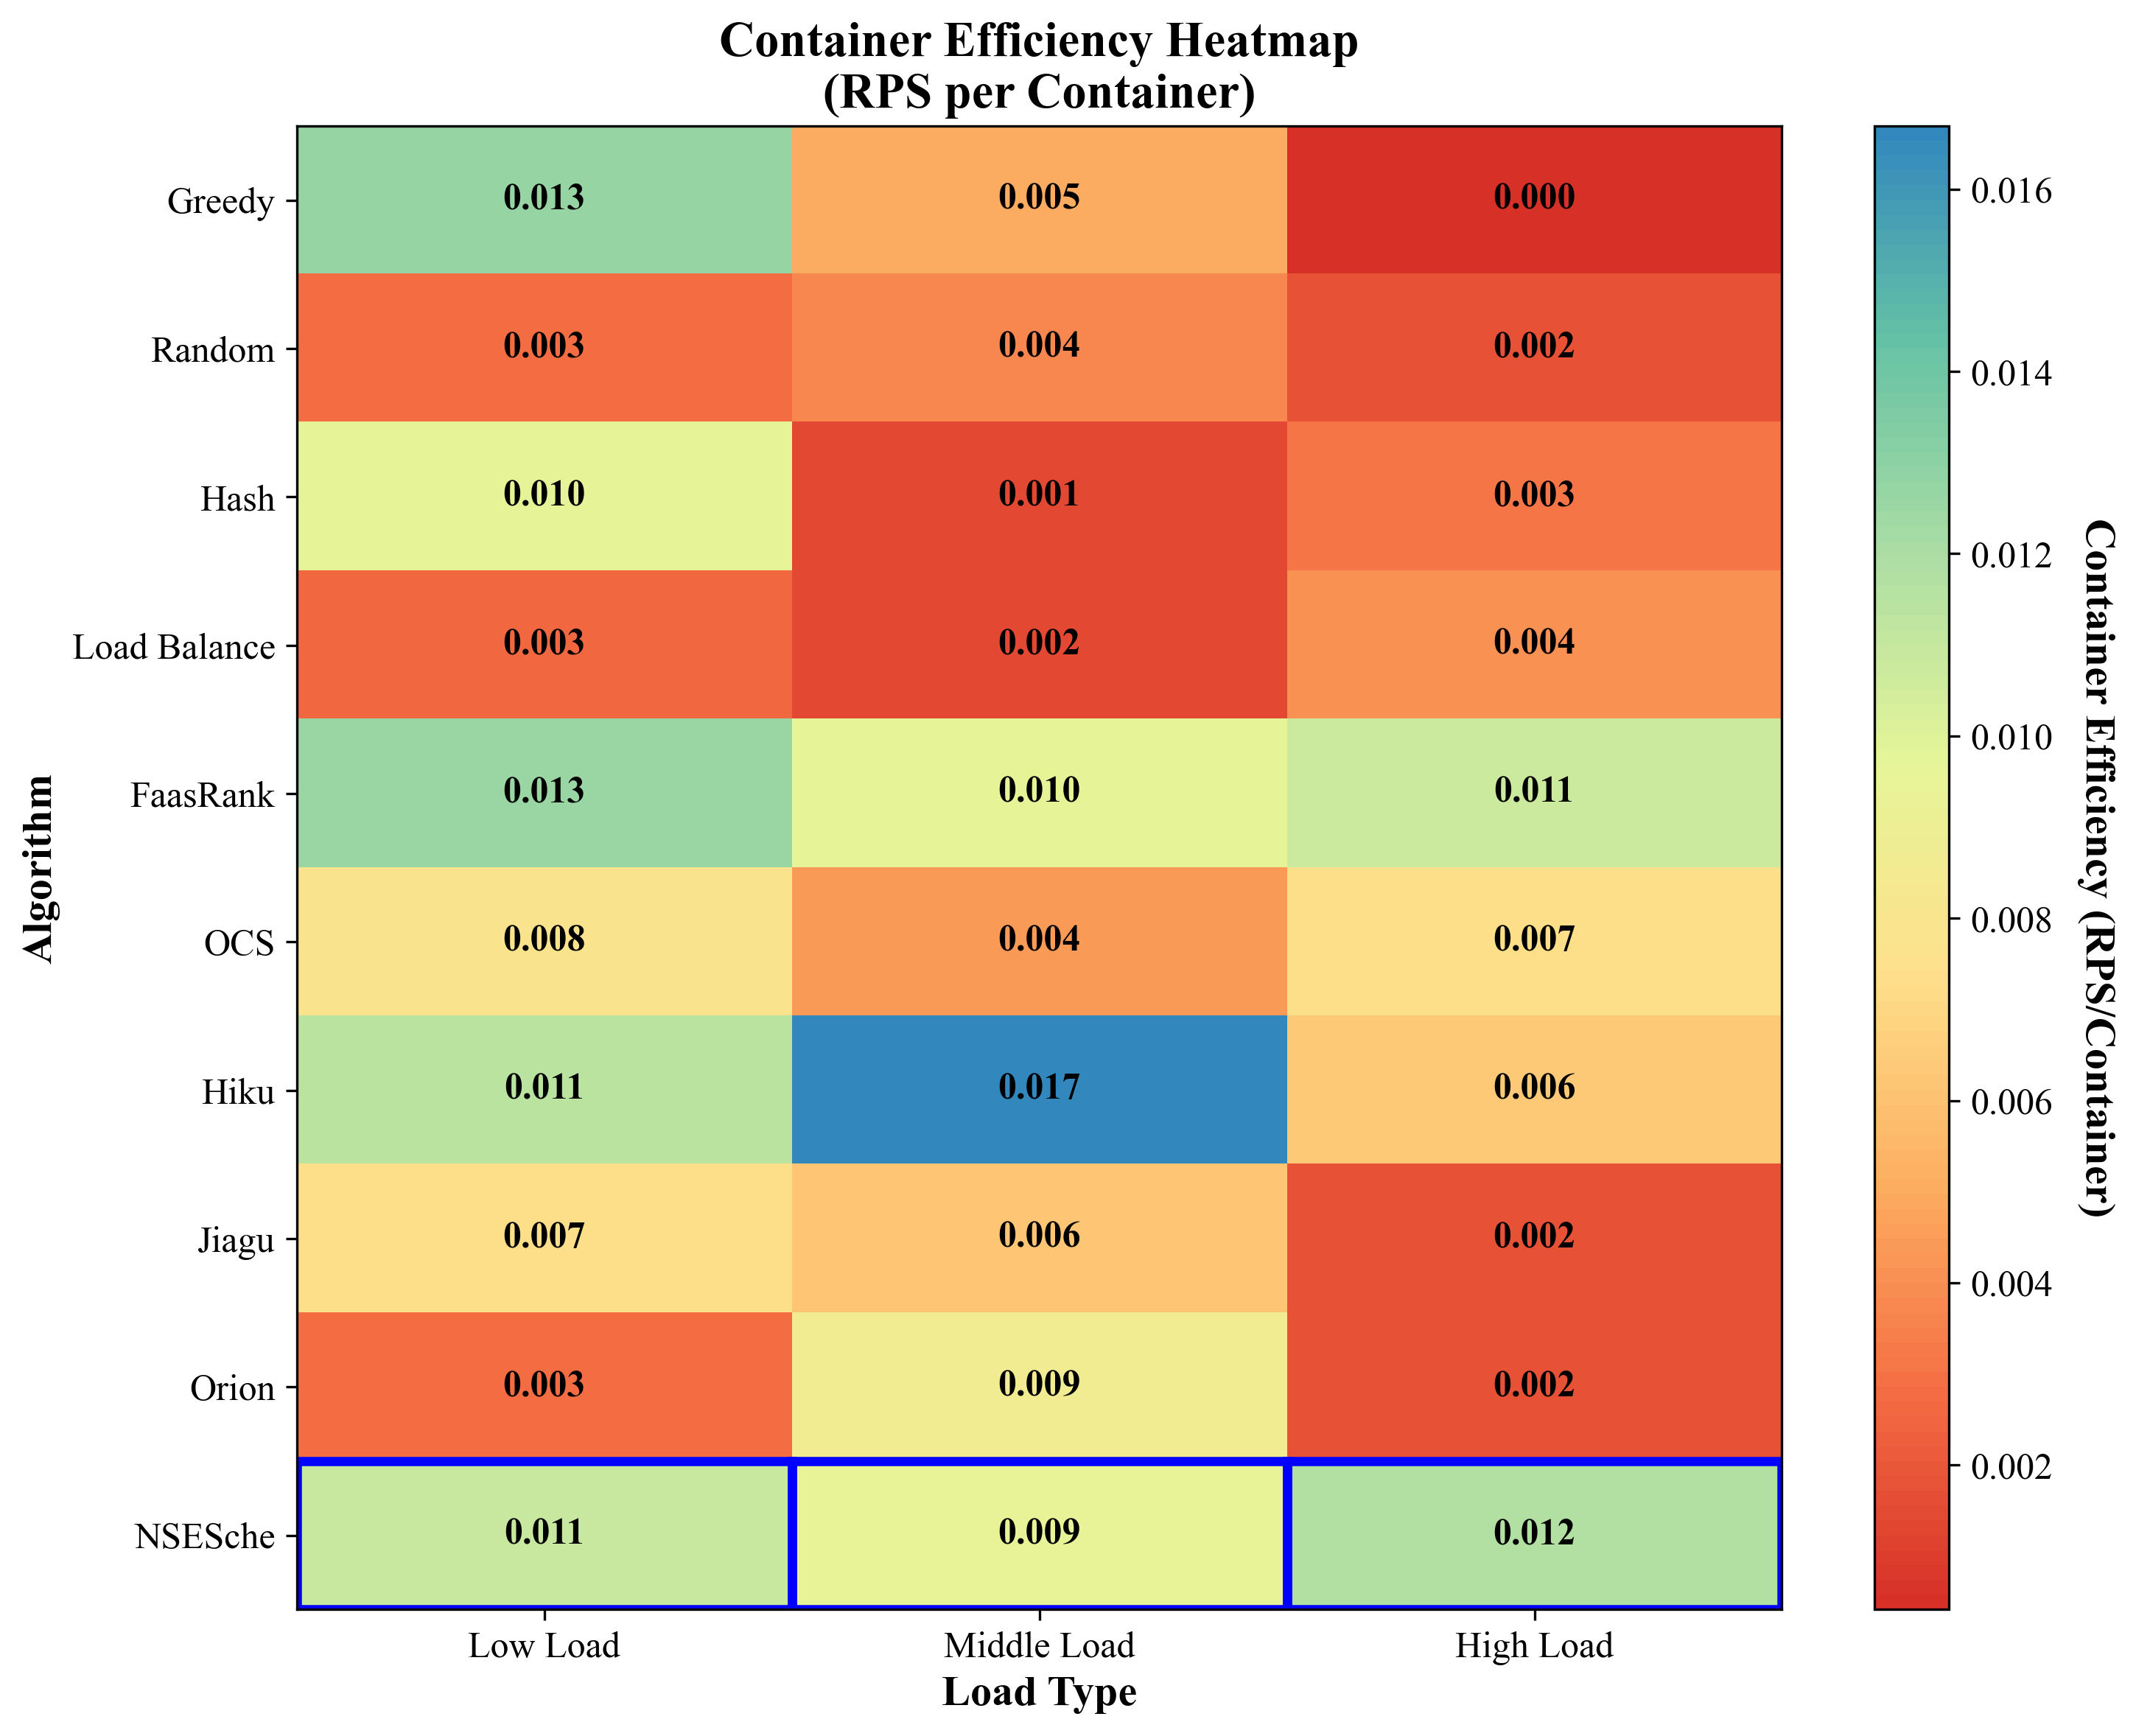

The script that saved this image:
#!/usr/bin/env python3
# -*- coding: utf-8 -*-
"""
Container Utilization Heatmap Analysis
容器利用率热力图分析

This script creates heatmaps for container utilization analysis across different algorithms and load types.
"""

import json
import numpy as np
import matplotlib.pyplot as plt
import seaborn as sns
from matplotlib import rcParams
from pathlib import Path
import pandas as pd
from matplotlib.colors import LinearSegmentedColormap

# Configure matplotlib for academic publication
rcParams['font.family'] = 'serif'
rcParams['font.serif'] = ['Times New Roman']
rcParams['font.size'] = 12
rcParams['axes.labelsize'] = 14
rcParams['axes.titlesize'] = 16
rcParams['xtick.labelsize'] = 12
rcParams['ytick.labelsize'] = 12
rcParams['legend.fontsize'] = 12
rcParams['figure.titlesize'] = 18
rcParams['text.usetex'] = False

# Load type mapping
LOAD_MAPPING = {
    'rflow': 'Low Load',
    'rfmiddle': 'Middle Load', 
    'rfhigh': 'High Load'
}

# Algorithm mapping and ordering
ALGORITHM_MAPPING = {
    'greedy': 'Greedy',
    'random': 'Random',
    'hash': 'Hash',
    'load_least': 'Load Balance',
    'sche_FaaSRank': 'FaasRank',
    'sche_OCS': 'OCS',
    'sche_Hiku': 'Hiku',
    'sche_jiagu': 'Jiagu',
    'sche_orion': 'Orion',
    'sche_nash': 'NSESche',
    'sche_faasrank': 'FaasRank',
    'sche_ocs': 'OCS',
    'sche_hiku': 'Hiku',
    'sche_Jiagu': 'Jiagu',
    'sche_Orion': 'Orion',
    'sche_Nash': 'NSESche'
}

# Algorithm ordering
ALGORITHM_ORDER = [
    'Greedy', 'Random', 'Hash', 'Load Balance',  # Baseline
    'FaasRank', 'OCS', 'Hiku', 'Jiagu', 'Orion',  # Advanced
    'NSESche'  # Proposed
]

class ContainerUtilizationAnalyzer:
    def __init__(self, cache_dir='../cache', output_dir='.'):
        self.cache_dir = Path(cache_dir)
        self.output_dir = Path(output_dir)
        self.data = {}
        
    def load_data(self):
        """Load experimental data from JSON files"""
        for json_file in self.cache_dir.glob('*.json'):
            try:
                filename = json_file.stem
                parts = filename.split('.')
                
                # Extract load type
                load_type = None
                for part in parts:
                    if part.startswith('rf'):
                        load_type = part
                        break
                
                # Extract algorithm name
                algorithm = None
                scd_start = filename.find('.scd(')
                if scd_start != -1:
                    scd_end = filename.find(').', scd_start)
                    if scd_end != -1:
                        algo_name = filename[scd_start + 5:scd_end]
                        if algo_name.endswith('.'):
                            algo_name = algo_name[:-1]
                        if algo_name in ALGORITHM_MAPPING:
                            algorithm = ALGORITHM_MAPPING[algo_name]
                
                if not (load_type and algorithm):
                    continue
                
                # Load JSON data
                with open(json_file, 'r') as f:
                    metrics = json.load(f)
                
                # Store data
                if load_type not in self.data:
                    self.data[load_type] = {}
                
                # Calculate container utilization metrics
                fn_container_cnt = metrics.get('fn_container_cnt', 0)
                rps = metrics['rps']
                time_per_req = metrics['time_per_req']
                exe_time_per_req = metrics.get('exe_time_per_req', 0)
                coldstart_time_per_req = metrics.get('coldstart_time_per_req', 0)
                waitsche_time_per_req = metrics.get('waitsche_time_per_req', 0)
                
                # Container efficiency = RPS / Container Count (higher is better)
                container_efficiency = rps / fn_container_cnt if fn_container_cnt > 0 else 0
                
                # Resource utilization = Execution time / Total time (higher is better)
                resource_utilization = exe_time_per_req / time_per_req if time_per_req > 0 else 0
                
                # Container density = Requests per container per second
                container_density = rps / fn_container_cnt if fn_container_cnt > 0 else 0
                
                # Idle time ratio = (Total time - Execution time) / Total time (lower is better)
                idle_time_ratio = (time_per_req - exe_time_per_req) / time_per_req if time_per_req > 0 else 0
                
                # Cold start overhead = Cold start time / Total time (lower is better)
                coldstart_overhead = coldstart_time_per_req / time_per_req if time_per_req > 0 else 0
                
                # Wait scheduling overhead = Wait scheduling time / Total time (lower is better)
                waitsche_overhead = waitsche_time_per_req / time_per_req if time_per_req > 0 else 0
                
                self.data[load_type][algorithm] = {
                    'fn_container_cnt': fn_container_cnt,
                    'rps': rps,
                    'time_per_req': time_per_req,
                    'exe_time_per_req': exe_time_per_req,
                    'coldstart_time_per_req': coldstart_time_per_req,
                    'waitsche_time_per_req': waitsche_time_per_req,
                    'container_efficiency': container_efficiency,
                    'resource_utilization': resource_utilization,
                    'container_density': container_density,
                    'idle_time_ratio': idle_time_ratio,
                    'coldstart_overhead': coldstart_overhead,
                    'waitsche_overhead': waitsche_overhead
                }
                
            except Exception as e:
                print(f"Error processing {json_file}: {e}")
                continue
    
    def create_container_utilization_heatmap(self):
        """Create main container utilization heatmap"""
        load_types = ['rflow', 'rfmiddle', 'rfhigh']
        load_labels = [LOAD_MAPPING[lt] for lt in load_types]
        algorithms = [algo for algo in ALGORITHM_ORDER if self._algorithm_has_data(algo)]
        
        # Prepare data matrix for container efficiency
        efficiency_matrix = np.zeros((len(algorithms), len(load_types)))
        
        for i, algo in enumerate(algorithms):
            for j, load_type in enumerate(load_types):
                if load_type in self.data and algo in self.data[load_type]:
                    efficiency_matrix[i, j] = self.data[load_type][algo]['container_efficiency']
                else:
                    efficiency_matrix[i, j] = np.nan
        
        # Create heatmap
        fig, ax = plt.subplots(figsize=(10, 8))
        
        # Custom colormap
        colors = ['#d73027', '#f46d43', '#fdae61', '#fee08b', '#e6f598', '#abdda4', '#66c2a5', '#3288bd']
        n_bins = 100
        cmap = LinearSegmentedColormap.from_list('custom', colors, N=n_bins)
        
        # Create heatmap
        im = ax.imshow(efficiency_matrix, cmap=cmap, aspect='auto')
        
        # Set ticks and labels
        ax.set_xticks(range(len(load_labels)))
        ax.set_yticks(range(len(algorithms)))
        ax.set_xticklabels(load_labels)
        ax.set_yticklabels(algorithms)
        
        # Rotate the tick labels and set their alignment
        plt.setp(ax.get_xticklabels(), rotation=0, ha="center")
        plt.setp(ax.get_yticklabels(), rotation=0, ha="right")
        
        # Add text annotations
        for i in range(len(algorithms)):
            for j in range(len(load_types)):
                if not np.isnan(efficiency_matrix[i, j]):
                    text = ax.text(j, i, f'{efficiency_matrix[i, j]:.3f}',
                                 ha="center", va="center", color="black", fontweight='bold')
        
        # Highlight NSESche row if present
        if 'NSESche' in algorithms:
            nsesche_idx = algorithms.index('NSESche')
            for j in range(len(load_types)):
                rect = plt.Rectangle((j-0.5, nsesche_idx-0.5), 1, 1, 
                                   fill=False, edgecolor='blue', linewidth=3)
                ax.add_patch(rect)
        
        ax.set_title('Container Efficiency Heatmap\n(RPS per Container)', fontweight='bold', fontsize=16)
        ax.set_xlabel('Load Type', fontweight='bold')
        ax.set_ylabel('Algorithm', fontweight='bold')
        
        # Add colorbar
        cbar = plt.colorbar(im, ax=ax)
        cbar.set_label('Container Efficiency (RPS/Container)', rotation=270, labelpad=20, fontweight='bold')
        
        plt.tight_layout()
        plt.savefig(self.output_dir / 'container_utilization_heatmap.pdf', dpi=300, bbox_inches='tight')
        plt.savefig(self.output_dir / 'container_utilization_heatmap.png', dpi=300, bbox_inches='tight')
        plt.close()
    
    def create_resource_utilization_heatmap(self):
        """Create resource utilization heatmap"""
        load_types = ['rflow', 'rfmiddle', 'rfhigh']
        load_labels = [LOAD_MAPPING[lt] for lt in load_types]
        algorithms = [algo for algo in ALGORITHM_ORDER if self._algorithm_has_data(algo)]
        
        # Prepare data matrix for resource utilization
        utilization_matrix = np.zeros((len(algorithms), len(load_types)))
        
        for i, algo in enumerate(algorithms):
            for j, load_type in enumerate(load_types):
                if load_type in self.data and algo in self.data[load_type]:
                    utilization_matrix[i, j] = self.data[load_type][algo]['resource_utilization']
                else:
                    utilization_matrix[i, j] = np.nan
        
        # Create heatmap
        fig, ax = plt.subplots(figsize=(10, 8))
        
        # Custom colormap for utilization (0-1 range)
        colors = ['#ffffcc', '#c7e9b4', '#7fcdbb', '#41b6c4', '#2c7fb8', '#253494']
        cmap = LinearSegmentedColormap.from_list('utilization', colors, N=100)
        
        # Create heatmap
        im = ax.imshow(utilization_matrix, cmap=cmap, aspect='auto', vmin=0, vmax=1)
        
        # Set ticks and labels
        ax.set_xticks(range(len(load_labels)))
        ax.set_yticks(range(len(algorithms)))
        ax.set_xticklabels(load_labels)
        ax.set_yticklabels(algorithms)
        
        # Rotate the tick labels and set their alignment
        plt.setp(ax.get_xticklabels(), rotation=0, ha="center")
        plt.setp(ax.get_yticklabels(), rotation=0, ha="right")
        
        # Add text annotations
        for i in range(len(algorithms)):
            for j in range(len(load_types)):
                if not np.isnan(utilization_matrix[i, j]):
                    text = ax.text(j, i, f'{utilization_matrix[i, j]:.3f}',
                                 ha="center", va="center", color="white", fontweight='bold')
        
        # Highlight NSESche row if present
        if 'NSESche' in algorithms:
            nsesche_idx = algorithms.index('NSESche')
            for j in range(len(load_types)):
                rect = plt.Rectangle((j-0.5, nsesche_idx-0.5), 1, 1, 
                                   fill=False, edgecolor='red', linewidth=3)
                ax.add_patch(rect)
        
        ax.set_title('Resource Utilization Heatmap\n(Execution Time / Total Time)', fontweight='bold', fontsize=16)
        ax.set_xlabel('Load Type', fontweight='bold')
        ax.set_ylabel('Algorithm', fontweight='bold')
        
        # Add colorbar
        cbar = plt.colorbar(im, ax=ax)
        cbar.set_label('Resource Utilization Ratio', rotation=270, labelpad=20, fontweight='bold')
        
        plt.tight_layout()
        plt.savefig(self.output_dir / 'resource_utilization_heatmap.pdf', dpi=300, bbox_inches='tight')
        plt.savefig(self.output_dir / 'resource_utilization_heatmap.png', dpi=300, bbox_inches='tight')
        plt.close()
    
    def create_overhead_analysis_heatmap(self):
        """Create overhead analysis heatmap"""
        load_types = ['rflow', 'rfmiddle', 'rfhigh']
        load_labels = [LOAD_MAPPING[lt] for lt in load_types]
        algorithms = [algo for algo in ALGORITHM_ORDER if self._algorithm_has_data(algo)]
        
        # Create subplots for different overhead metrics
        fig, axes = plt.subplots(2, 2, figsize=(16, 12))
        
        overhead_metrics = ['idle_time_ratio', 'coldstart_overhead', 'waitsche_overhead', 'container_density']
        metric_labels = ['Idle Time Ratio', 'Cold Start Overhead', 'Wait Scheduling Overhead', 'Container Density']
        subplot_labels = ['(a) Idle Time Ratio', '(b) Cold Start Overhead', 
                         '(c) Wait Scheduling Overhead', '(d) Container Density']
        
        for idx, (metric, label, subplot_label) in enumerate(zip(overhead_metrics, metric_labels, subplot_labels)):
            ax = axes[idx // 2, idx % 2]
            
            # Prepare data matrix
            metric_matrix = np.zeros((len(algorithms), len(load_types)))
            
            for i, algo in enumerate(algorithms):
                for j, load_type in enumerate(load_types):
                    if load_type in self.data and algo in self.data[load_type]:
                        metric_matrix[i, j] = self.data[load_type][algo][metric]
                    else:
                        metric_matrix[i, j] = np.nan
            
            # Choose colormap based on metric (lower is better for overhead metrics)
            if 'overhead' in metric or 'idle' in metric:
                colors = ['#2c7bb6', '#abd9e9', '#ffffcc', '#fdae61', '#d7191c']
                cmap = LinearSegmentedColormap.from_list('overhead', colors, N=100)
            else:
                colors = ['#d7191c', '#fdae61', '#ffffcc', '#abd9e9', '#2c7bb6']
                cmap = LinearSegmentedColormap.from_list('density', colors, N=100)
            
            # Create heatmap
            im = ax.imshow(metric_matrix, cmap=cmap, aspect='auto')
            
            # Set ticks and labels
            ax.set_xticks(range(len(load_labels)))
            ax.set_yticks(range(len(algorithms)))
            ax.set_xticklabels(load_labels)
            ax.set_yticklabels(algorithms)
            
            # Add text annotations
            for i in range(len(algorithms)):
                for j in range(len(load_types)):
                    if not np.isnan(metric_matrix[i, j]):
                        text = ax.text(j, i, f'{metric_matrix[i, j]:.3f}',
                                     ha="center", va="center", color="black", fontweight='bold')
            
            # Highlight NSESche row if present
            if 'NSESche' in algorithms:
                nsesche_idx = algorithms.index('NSESche')
                for j in range(len(load_types)):
                    rect = plt.Rectangle((j-0.5, nsesche_idx-0.5), 1, 1, 
                                       fill=False, edgecolor='blue', linewidth=2)
                    ax.add_patch(rect)
            
            ax.set_title(subplot_label, fontweight='bold', fontsize=14)
            ax.set_xlabel('Load Type', fontweight='bold')
            ax.set_ylabel('Algorithm', fontweight='bold')
            
            # Add colorbar
            cbar = plt.colorbar(im, ax=ax)
            cbar.set_label(label, rotation=270, labelpad=15, fontweight='bold')
        
        plt.tight_layout()
        plt.savefig(self.output_dir / 'overhead_analysis_heatmap.pdf', dpi=300, bbox_inches='tight')
        plt.savefig(self.output_dir / 'overhead_analysis_heatmap.png', dpi=300, bbox_inches='tight')
        plt.close()
    
    def create_container_count_heatmap(self):
        """Create container count heatmap"""
        load_types = ['rflow', 'rfmiddle', 'rfhigh']
        load_labels = [LOAD_MAPPING[lt] for lt in load_types]
        algorithms = [algo for algo in ALGORITHM_ORDER if self._algorithm_has_data(algo)]
        
        # Prepare data matrix for container count
        container_matrix = np.zeros((len(algorithms), len(load_types)))
        
        for i, algo in enumerate(algorithms):
            for j, load_type in enumerate(load_types):
                if load_type in self.data and algo in self.data[load_type]:
                    container_matrix[i, j] = self.data[load_type][algo]['fn_container_cnt']
                else:
                    container_matrix[i, j] = np.nan
        
        # Create heatmap
        fig, ax = plt.subplots(figsize=(10, 8))
        
        # Custom colormap for container count
        colors = ['#ffffb2', '#fed976', '#feb24c', '#fd8d3c', '#f03b20', '#bd0026']
        cmap = LinearSegmentedColormap.from_list('container', colors, N=100)
        
        # Create heatmap
        im = ax.imshow(container_matrix, cmap=cmap, aspect='auto')
        
        # Set ticks and labels
        ax.set_xticks(range(len(load_labels)))
        ax.set_yticks(range(len(algorithms)))
        ax.set_xticklabels(load_labels)
        ax.set_yticklabels(algorithms)
        
        # Rotate the tick labels and set their alignment
        plt.setp(ax.get_xticklabels(), rotation=0, ha="center")
        plt.setp(ax.get_yticklabels(), rotation=0, ha="right")
        
        # Add text annotations
        for i in range(len(algorithms)):
            for j in range(len(load_types)):
                if not np.isnan(container_matrix[i, j]):
                    text = ax.text(j, i, f'{container_matrix[i, j]:.1f}',
                                 ha="center", va="center", color="black", fontweight='bold')
        
        # Highlight NSESche row if present
        if 'NSESche' in algorithms:
            nsesche_idx = algorithms.index('NSESche')
            for j in range(len(load_types)):
                rect = plt.Rectangle((j-0.5, nsesche_idx-0.5), 1, 1, 
                                   fill=False, edgecolor='blue', linewidth=3)
                ax.add_patch(rect)
        
        ax.set_title('Container Count Heatmap\n(Average Number of Containers)', fontweight='bold', fontsize=16)
        ax.set_xlabel('Load Type', fontweight='bold')
        ax.set_ylabel('Algorithm', fontweight='bold')
        
        # Add colorbar
        cbar = plt.colorbar(im, ax=ax)
        cbar.set_label('Container Count', rotation=270, labelpad=20, fontweight='bold')
        
        plt.tight_layout()
        plt.savefig(self.output_dir / 'container_count_heatmap.pdf', dpi=300, bbox_inches='tight')
        plt.savefig(self.output_dir / 'container_count_heatmap.png', dpi=300, bbox_inches='tight')
        plt.close()
    
    def _algorithm_has_data(self, algorithm):
        """Check if algorithm has data in any load type"""
        for load_type in self.data:
            if algorithm in self.data[load_type]:
                return True
        return False

def main():
    """Main function to generate container utilization analysis"""
    analyzer = ContainerUtilizationAnalyzer()
    analyzer.load_data()
    
    print("Generating container utilization analysis...")
    
    # Create main container utilization heatmap
    analyzer.create_container_utilization_heatmap()
    print("✓ Container utilization heatmap saved")
    
    # Create resource utilization heatmap
    analyzer.create_resource_utilization_heatmap()
    print("✓ Resource utilization heatmap saved")
    
    # Create overhead analysis heatmap
    analyzer.create_overhead_analysis_heatmap()
    print("✓ Overhead analysis heatmap saved")
    
    # Create container count heatmap
    analyzer.create_container_count_heatmap()
    print("✓ Container count heatmap saved")
    
    print("All container utilization analysis plots generated successfully!")

if __name__ == '__main__':
    main()
